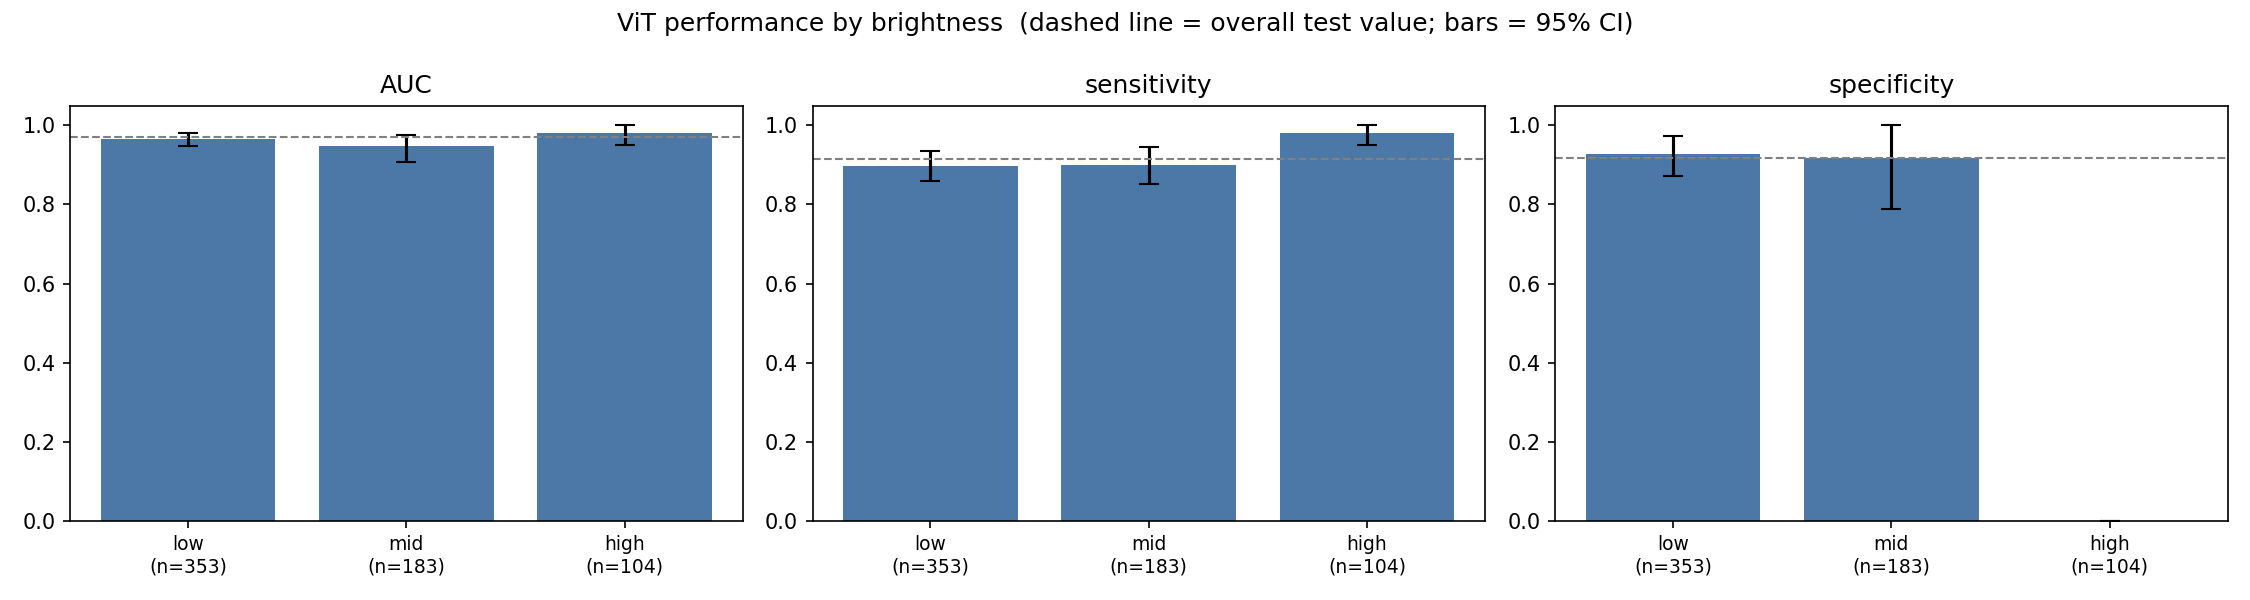

The file beside this chart, header and first rows:
group, n, n_abnormal, n_healthy, AUC, AUC_lo, AUC_hi, sensitivity, sens_lo, sens_hi, specificity, spec_lo, spec_hi
low, 353, 244, 109, 0.966, 0.948, 0.981, 0.898, 0.86, 0.935, 0.927, 0.872, 0.972
mid, 183, 159, 24, 0.946, 0.908, 0.976, 0.899, 0.851, 0.946, 0.917, 0.789, 1.0
high, 104, 103, 1, 0.981, 0.951, 1.0, 0.981, 0.951, 1.0, 0.0, 0.0, 0.0
